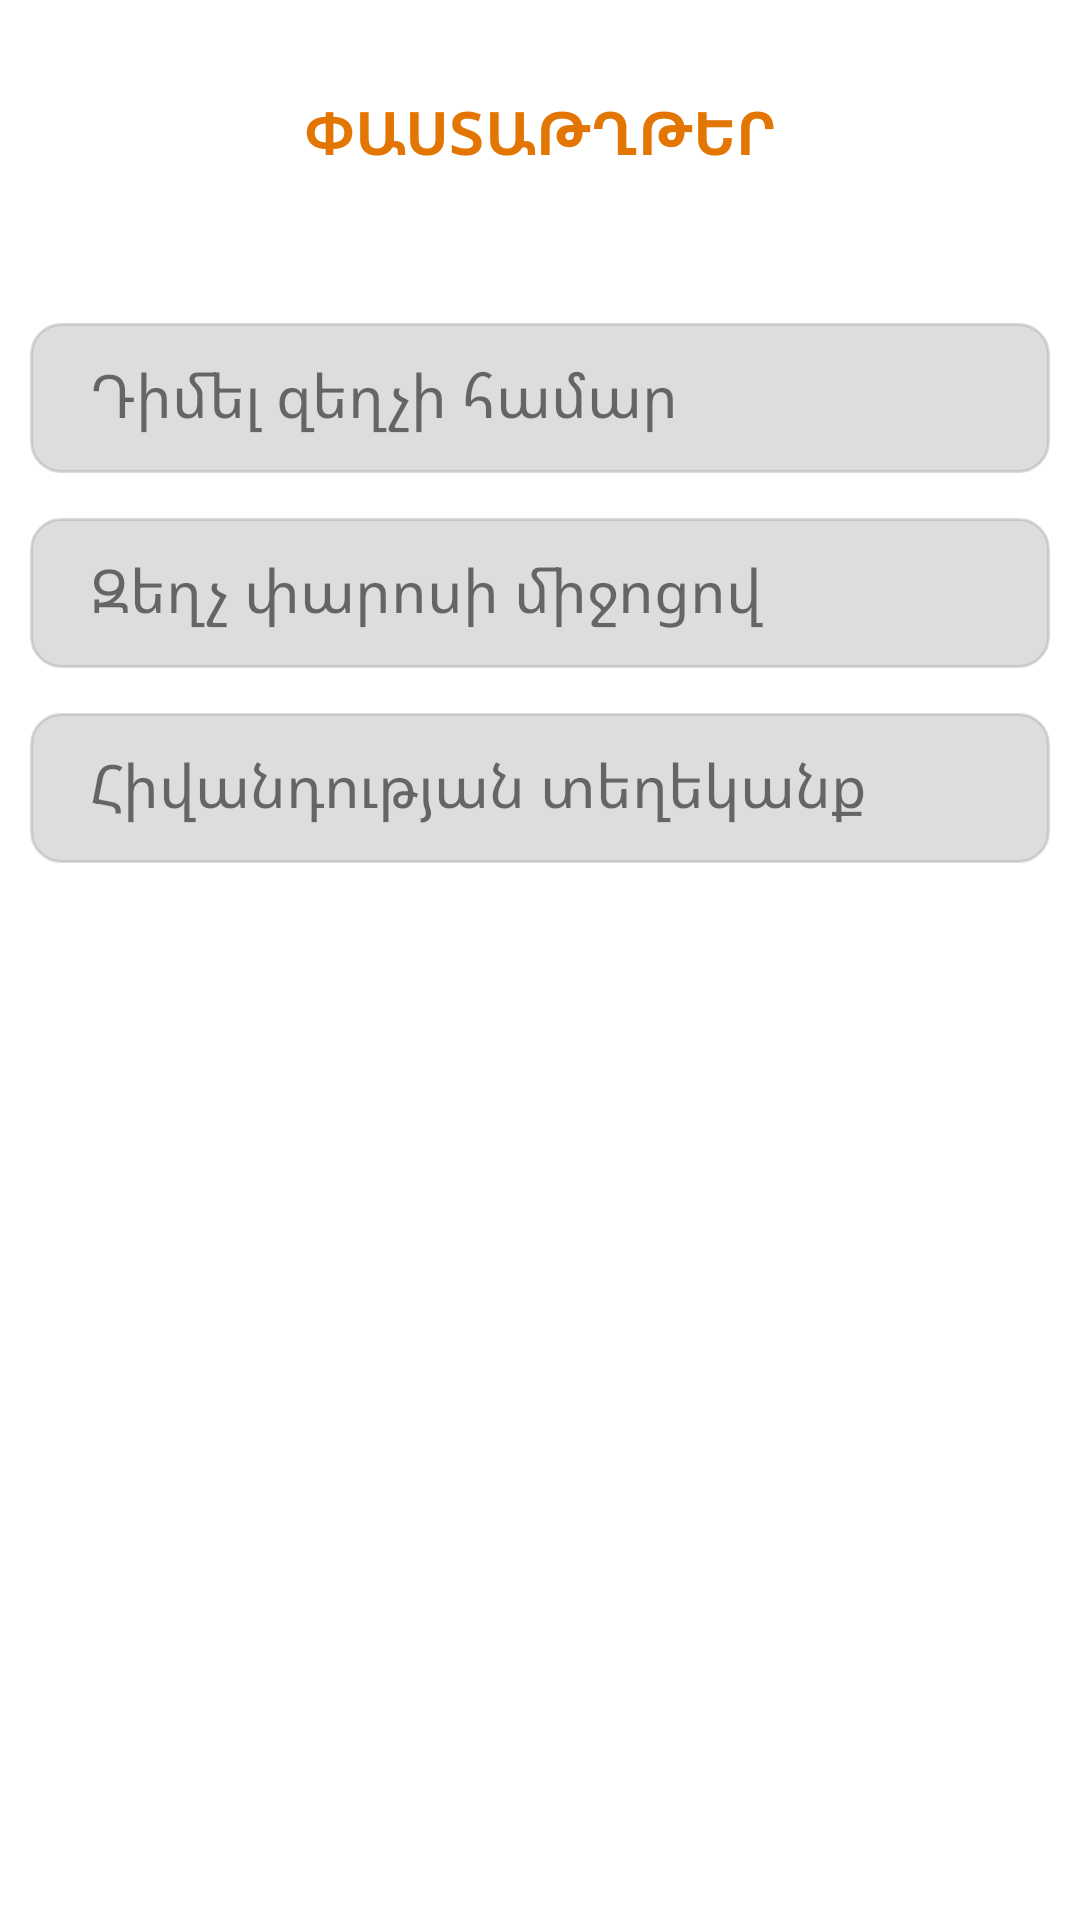

Reconstruct the res/layout file that produces this screen, plus the resources it refers to.
<!-- AndroidManifest.xml: application theme Theme.IPoly -->
<!-- res/layout/fragment_document.xml -->
<?xml version="1.0" encoding="utf-8"?>
<androidx.constraintlayout.widget.ConstraintLayout xmlns:android="http://schemas.android.com/apk/res/android"
    xmlns:app="http://schemas.android.com/apk/res-auto"
    xmlns:tools="http://schemas.android.com/tools"
    android:layout_width="match_parent"
    android:layout_height="match_parent"
    tools:context=".fragments.mainfragments.DocumentFragment">

    <TextView
        android:id="@+id/title"
        android:layout_width="match_parent"
        android:layout_height="wrap_content"
        android:layout_marginTop="30dp"
        android:fontFamily="@font/alegreya"
        android:text="ՓԱՍՏԱԹՂԹԵՐ"
        android:textColor="@color/orange"
        android:textAlignment="center"
        android:textSize="20sp"
        android:textStyle="bold"
        app:layout_constraintTop_toTopOf="parent" />

    <LinearLayout
        android:id="@+id/linear1"
        android:layout_width="match_parent"
        android:layout_height="wrap_content"
        android:layout_marginTop="50dp"
        android:layout_marginHorizontal="10dp"
        android:background="@drawable/rounded_rectangle"
        android:backgroundTint="#9F9E9E"
        android:orientation="horizontal"
        android:paddingVertical="10dp"
        app:layout_constraintTop_toBottomOf="@+id/title">

        <TextView
            android:layout_width="0dp"
            android:layout_height="wrap_content"
            android:layout_marginStart="20dp"
            android:layout_weight="1"
            android:text="Դիմել զեղչի համար"
            android:textSize="20sp" />

        <ImageView
            android:layout_width="wrap_content"
            android:layout_height="30dp"
            android:layout_marginEnd="20dp"
            android:src="@drawable/right" />
    </LinearLayout>


    <LinearLayout
        android:id="@+id/linear2"
        android:layout_width="match_parent"
        android:layout_height="wrap_content"
        android:layout_marginTop="15dp"
        android:layout_marginHorizontal="10dp"

        android:background="@drawable/rounded_rectangle"
        android:backgroundTint="#9F9E9E"
        android:orientation="horizontal"
        android:paddingVertical="10dp"
        app:layout_constraintTop_toBottomOf="@+id/linear1">

        <TextView
            android:layout_width="0dp"
            android:layout_height="wrap_content"
            android:layout_marginStart="20dp"
            android:layout_weight="1"
            android:text="Զեղչ փարոսի միջոցով"
            android:textSize="20sp" />

        <ImageView
            android:layout_width="wrap_content"
            android:layout_height="30dp"
            android:layout_marginEnd="20dp"
            android:src="@drawable/right" />
    </LinearLayout>

    <LinearLayout
        android:layout_width="match_parent"
        android:layout_height="wrap_content"
        android:layout_marginTop="15dp"
        android:layout_marginHorizontal="10dp"

        android:background="@drawable/rounded_rectangle"
        android:backgroundTint="#9F9E9E"
        android:orientation="horizontal"
        android:paddingVertical="10dp"
        app:layout_constraintTop_toBottomOf="@+id/linear2">

        <TextView
            android:layout_width="0dp"
            android:layout_height="wrap_content"
            android:layout_marginStart="20dp"
            android:layout_weight="1"
            android:text="Հիվանդության տեղեկանք"
            android:textSize="20sp" />

        <ImageView
            android:layout_width="wrap_content"
            android:layout_height="30dp"
            android:layout_marginEnd="20dp"
            android:src="@drawable/right" />
    </LinearLayout>
</androidx.constraintlayout.widget.ConstraintLayout>
<!-- resources referenced by this layout -->
<resources>
  <color name="orange">#E37602</color>
  <!-- drawable rounded_rectangle (drawable) -->
  <?xml version="1.0" encoding="utf-8"?>
  <shape xmlns:android="http://schemas.android.com/apk/res/android"
      android:shape="rectangle">
      <corners android:radius="10dp" />
  
      <solid android:color="#59D3D1D1" />
  
      <stroke
          android:width="1dp"
          android:color="#63D17D01" />
  </shape>
  <style name="Theme.IPoly" parent="Base.Theme.IPoly">
          <item name="android:forceDarkAllowed" tools:targetApi="q">false</item>
      </style>
  <style name="Base.Theme.IPoly" parent="Theme.MaterialComponents.Light.NoActionBar">
          <item name="android:forceDarkAllowed" tools:targetApi="q">false</item>
          <item name="backgroundColor">@color/white</item>
          
          
          <item name="elevationOverlayEnabled">false</item>
      </style>
  <color name="white">#FFFFFFFF</color>
</resources>
